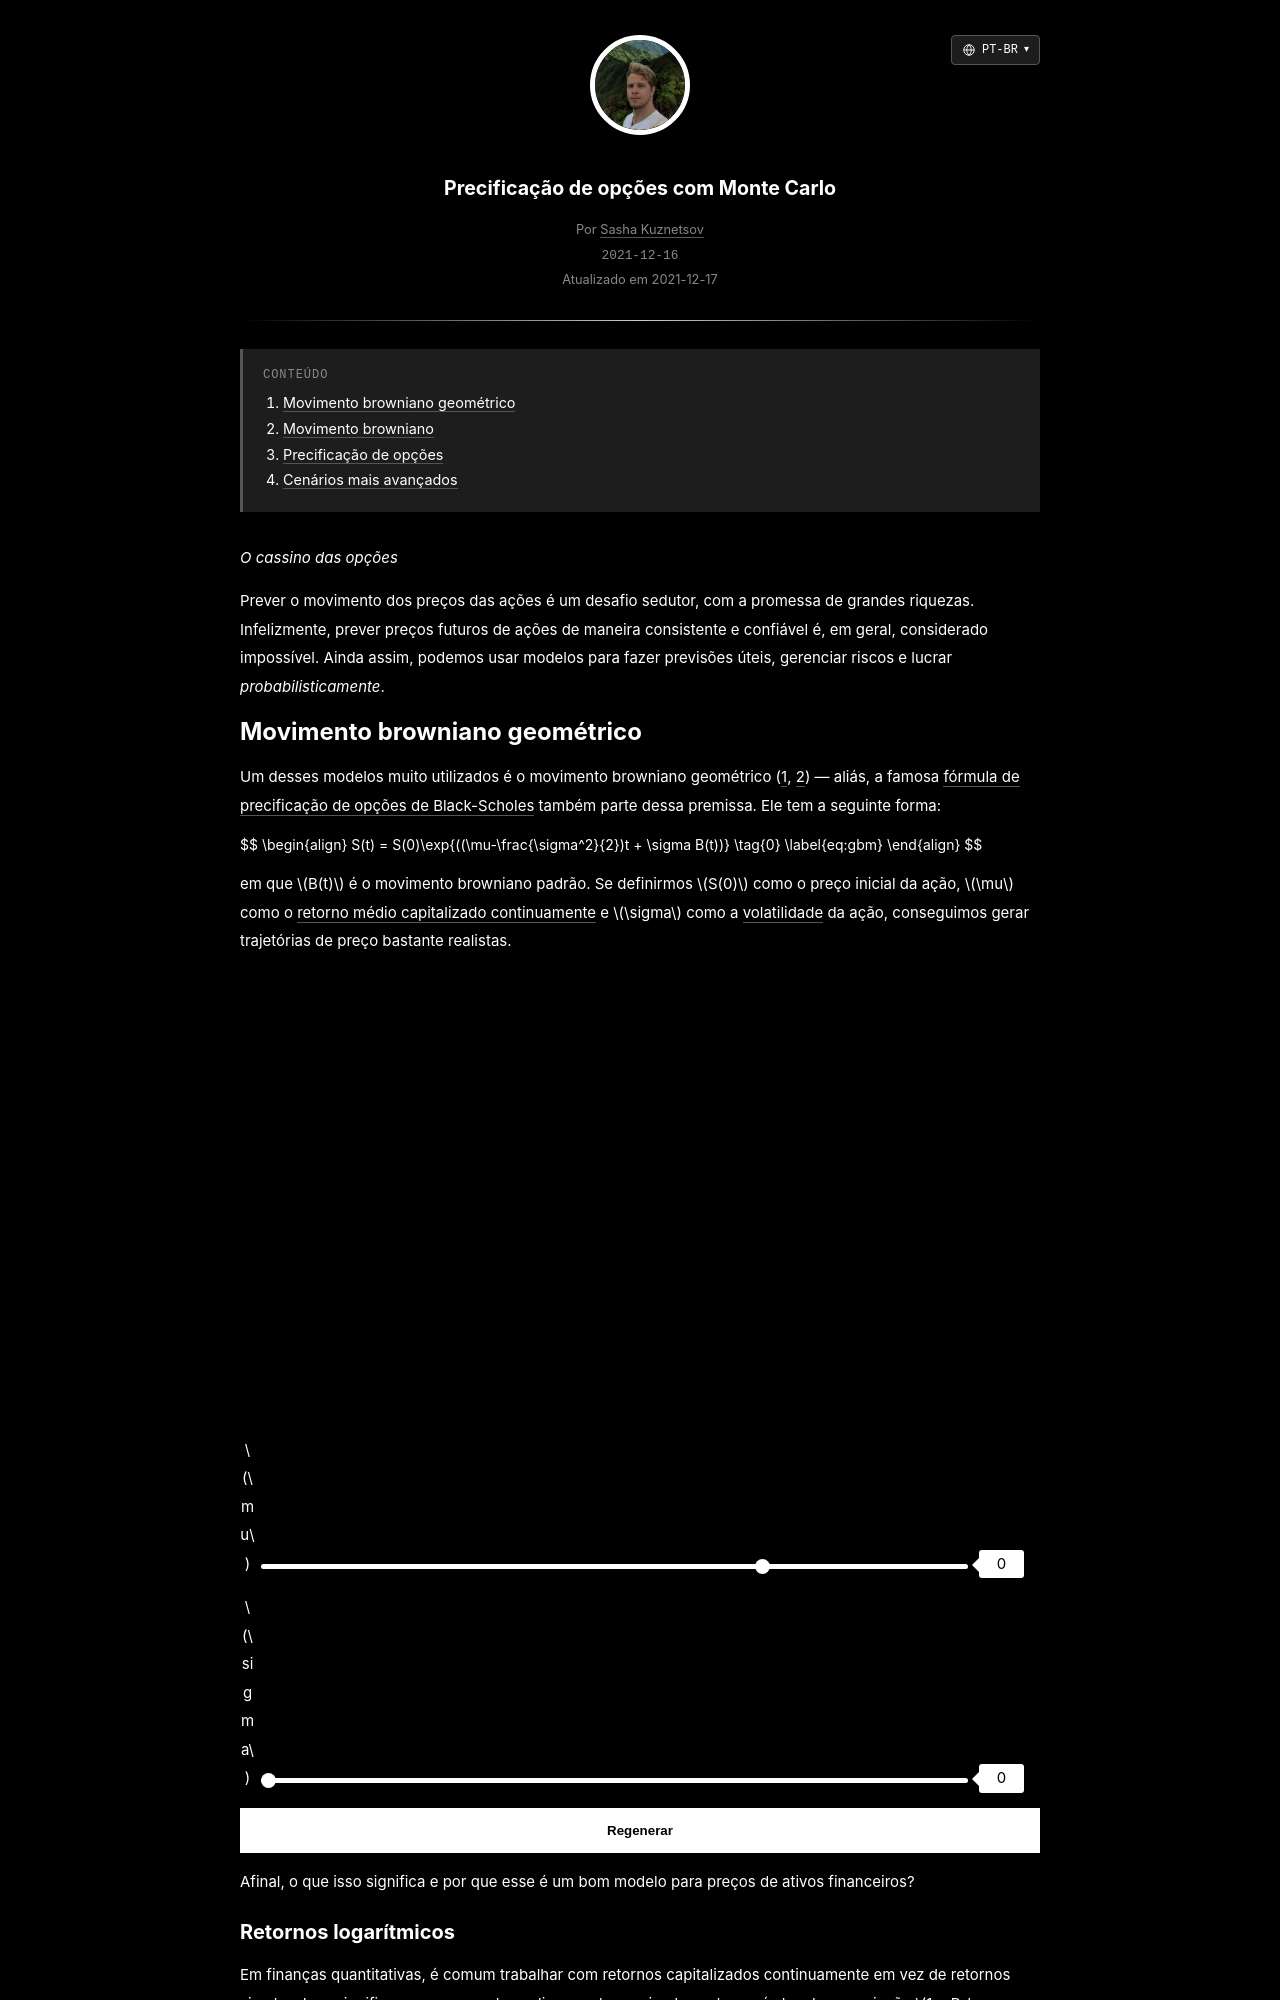

repository: skzv/my-plain-blog · page: pt-br/monte-carlo-options-pricing.html · generator: jekyll

---
layout: post
lang_code: pt-br
locale: pt_BR
ref: monte-carlo-options-pricing
date: 2021-12-17 00:00:00 -0700
last_modified_at: 2021-12-17 00:00
permalink: /pt-br/monte-carlo-options-pricing
title: "Precificação de opções com Monte Carlo"
imgpath: /assets/img/monte-carlo-stocks
previewurl: /gbm-example.png
description: "Explore a precificação de opções com Monte Carlo por meio de simulações interativas de movimento browniano geométrico, retornos de ações, volatilidade e payoffs descontados."
image: /assets/img/monte-carlo-stocks/gbm-example.png
image_width: 1810
image_height: 990
image_alt: "Trajetórias simuladas de preços de ações usando movimento browniano geométrico"
mathjax: true
tags: [quant-finance, simulation]
toc: true
---

_O cassino das opções_

Prever o movimento dos preços das ações é um desafio sedutor, com a promessa de grandes riquezas. Infelizmente, prever preços futuros de ações de maneira consistente e confiável é, em geral, considerado impossível. Ainda assim, podemos usar modelos para fazer previsões úteis, gerenciar riscos e lucrar *probabilisticamente*.

## Movimento browniano geométrico

Um desses modelos muito utilizados é o movimento browniano geométrico ([1](https://stats.libretexts.org/Bookshelves/Probability_Theory/Probability_Mathematical_Statistics_and_Stochastic_Processes_(Siegrist)/18%3A_Brownian_Motion/18.04%3A_Geometric_Brownian_Motion), [2](http://www.columbia.edu/~ks20/FE-Notes/4700-07-Notes-GBM.pdf)) — aliás, a famosa [fórmula de precificação de opções de Black-Scholes](https://en.wikipedia.org/wiki/Black%E2%80%93Scholes_model) também parte dessa premissa. Ele tem a seguinte forma:

{%include math.html content=
"
\begin{align}
 S(t) = S(0)\exp{((\mu-\frac{\sigma^2}{2})t + \sigma B(t))} \tag{0}  \label{eq:gbm}
\end{align}
" 
%}

em que $$B(t)$$ é o movimento browniano padrão. Se definirmos $$S(0)$$ como o preço inicial da ação, $$\mu$$ como o [retorno médio capitalizado continuamente](https://en.wikipedia.org/wiki/Rate_of_return#Logarithmic_or_continuously_compounded_return) e $$\sigma$$ como a [volatilidade](https://en.wikipedia.org/wiki/Volatility_(finance)) da ação, conseguimos gerar trajetórias de preço bastante realistas.

<div id='plot-0'></div>
<span class="slider-container">
    <span class="slider-label" class="slider-label">$$\mu$$</span>
    <span>
        <input class="slider" id="mean-slider" type="range" min="-2.5" max="1" value="0" step="0.01">
    </span>
    <span class="slider-value" id="mean-slider-value">0</span>
</span>

<span class="slider-container">
    <span class="slider-label" class="slider-label">$$\sigma$$</span>
    <span>
        <input class="slider" id="sigma-slider" type="range" min="0" max="1" value="0" step="0.01">
    </span>
    <span class="slider-value" id="sigma-slider-value">0</span>
</span>

<button class="regenerate-button" onclick="regenerate0()">Regenerar</button>

<div style="display:none" id='mean-0'>0</div>
<div style="display:none" id='sigma-0'>0</div>
<div style="display:none" id='option-mean-0'>0</div>

Afinal, o que isso significa e por que esse é um bom modelo para preços de ativos financeiros?
